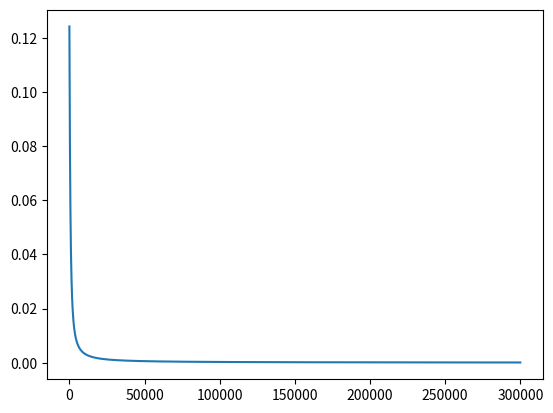

Write the Python code that produced this figure.
import numpy as np
import random
import math
import matplotlib.pyplot as plt

def sigmoid(num):
    return 1.0 / (1.0 + math.exp(-num))

def forward(x_random, u, s, w, num_input):
    output = 0 # 出力
    for j in range(HIDDEN-1):
        for k in range(num_input):
            u[j+1] += s[j+1][k] * x_random[k]
        u[j+1] = sigmoid(u[j+1])
    
    for j in range(HIDDEN):
    	output += u[j] * w[j]
    
    return sigmoid(output)

def backward(mu, y_random, output, w, u, s, x_random, num_input):
    delta2_r = [0 for j in range(HIDDEN)]
    delta1_r = (y_random - output) * output * (1 - output)
    for j in range(HIDDEN):
        w[j] += mu * delta1_r * u[j]
    
    for j in range(HIDDEN):
        delta2_r[j] = delta1_r * w[j] * u[j] * (1 - u[j])
        for k in range(num_input):
            s[j][k] += mu * delta2_r[j] * x_random[k]
    
    return w, s

def calc_error(output, y_random):
    MSE = 0.0 # 二乗誤差
    MSE = (output - y_random)**2 / 2
    return MSE

def back_propagation(x_random, y_random, s, w, num_input, iter):
    E = 0
    plt_e = []
    plt_x = []
    u = np.array([1, 0, 0]) #隠れ層
    mu = 0.01 #学習係数
    for t in range(iter):
        z = forward(x_random, u, s, w, num_input)
        E = calc_error(z, y_random)
        w, s = backward(mu, y_random, z, w, u, s, x_random, num_input)
        if t % 10 == 0:
            plt_e.append(E)
            plt_x.append(t)
        if t % 10000 == 0:
        	print(t, " / ",iter, " / ", "{0:.7f}".format(E))
    
    return z, plt_e, plt_x

def result_1(x_random, z):
    print("------------------")
    print(x_random[1],"-",x_random[2]," -> {0:.4f}".format(z))

def result_2(x_random, z):
    print("------------------")
    print(x_random[1],"-",x_random[2],"-",x_random[3],"-",x_random[4],"-",x_random[5],"-",x_random[6]," -> {0:.4f}".format(z))
'''
#kadai2_1 XOR Problem
INPUT_1 = 3
HIDDEN = 3
ITER = 300000
plot_E_1 = [] #二乗誤差
plot_X_1 = [] #10回反復
#fig_1 = plt.figure()

print("----------Start----------")
x = np.array([[1, 0, 0], [1, 0, 1], [1, 1, 0], [1, 1, 1]]) #入力層
n = random.randint(0, len(x)-1) #ランダム選出
y = np.array([0, 1, 1, 0]) #理想の値
s = np.random.normal(0, 0.1, (HIDDEN, INPUT_1)) #入力層〜隠れ層の重み
w = np.random.normal(0, 0.1, HIDDEN) #隠れ層〜出力の重み

z, plot_E_1, plot_X_1 = back_propagation(x[i], y[i], s, w, INPUT_1, ITER)
result_1(x[i], z)
ax = fig_1.add_subplot(1,i+1,1)
plt.plot(plot_X_1, plot_E_1)
print("----------End----------")
plt.show()
'''

#kadai2_2 Mirror Symmetry Detection Problem
HIDDEN = 3
INPUT_2 = 7
ITER = 300000
plot_E_2 = [] #二乗誤差
plot_X_2 = [] #10回反復
print("----------Start----------")
x = np.array([[1,0,0,0,0,0,0] for i in range(64)]) #入力層
y = np.array([0, 1]) #理想の値
s = np.random.normal(0, 0.1, (HIDDEN, INPUT_2)) #入力層〜隠れ層の重み
w = np.random.normal(0, 0.1, HIDDEN) #隠れ層〜出力の重み

#出力が1になる入力を抽出！
x_m_s = []
for i in range(64):
    m_s = format(i, '06b')
    for k in range(len(x[i])-1):
        x[i][k+1] = m_s[k]
    if (x[i][1] == x[i][6]) and (x[i][2] == x[i][5]) and (x[i][3] == x[i][4]):
        x_m_s.append(x[i])
#ここまで

n = random.randint(0, len(x)-1) #ランダム選出

if (x[n] == x_m_s[0]).all() or (x[n] == x_m_s[1]).all() or (x[n] == x_m_s[2]).all() or (x[n] == x_m_s[3]).all() or (x[n] == x_m_s[4]).all() or (x[n] == x_m_s[5]).all() or (x[n] == x_m_s[6]).all() or (x[n] == x_m_s[7]).all():
    z, plot_E_2, plot_X_2 = back_propagation(x[n], y[1], s, w, INPUT_2, ITER)
    result_2(x[n], z)
else:
    z, plot_E_2, plot_X_2 = back_propagation(x[n], y[0], s, w, INPUT_2, ITER)
    result_2(x[n], z)
print("----------End----------")
plt.plot(plot_X_2, plot_E_2)
plt.show()
